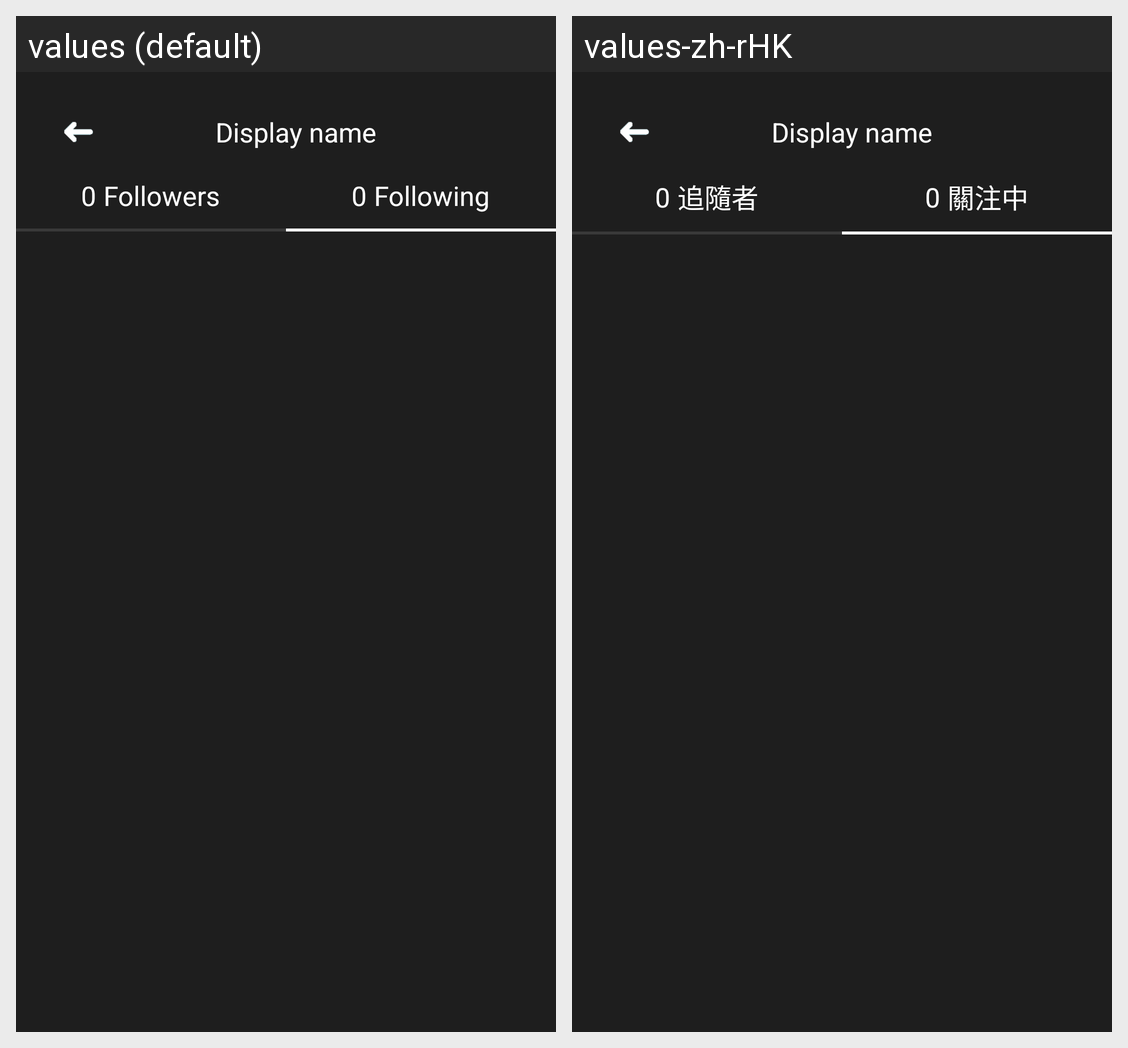

For this localized Android screen grid, give each drawn string resource with its value in every locale shown.
Android screen res/layout/activity_manage.xml rendered under 2 locales, left to right: values (default), values-zh-rHK. Device: Nexus 5 (rendered at 1080×1920; each locale shown at half size, 540×960, under a caption strip naming it); theme AppTheme.
Strings drawn on this screen, with the default value and each locale's value (text and hints the layout hard-codes, and strings that could not be matched under every locale, appear in the picture but are not listed):

followers
  values: Followers
  values-zh-rHK: 追隨者

following
  values: Following
  values-zh-rHK: 關注中
